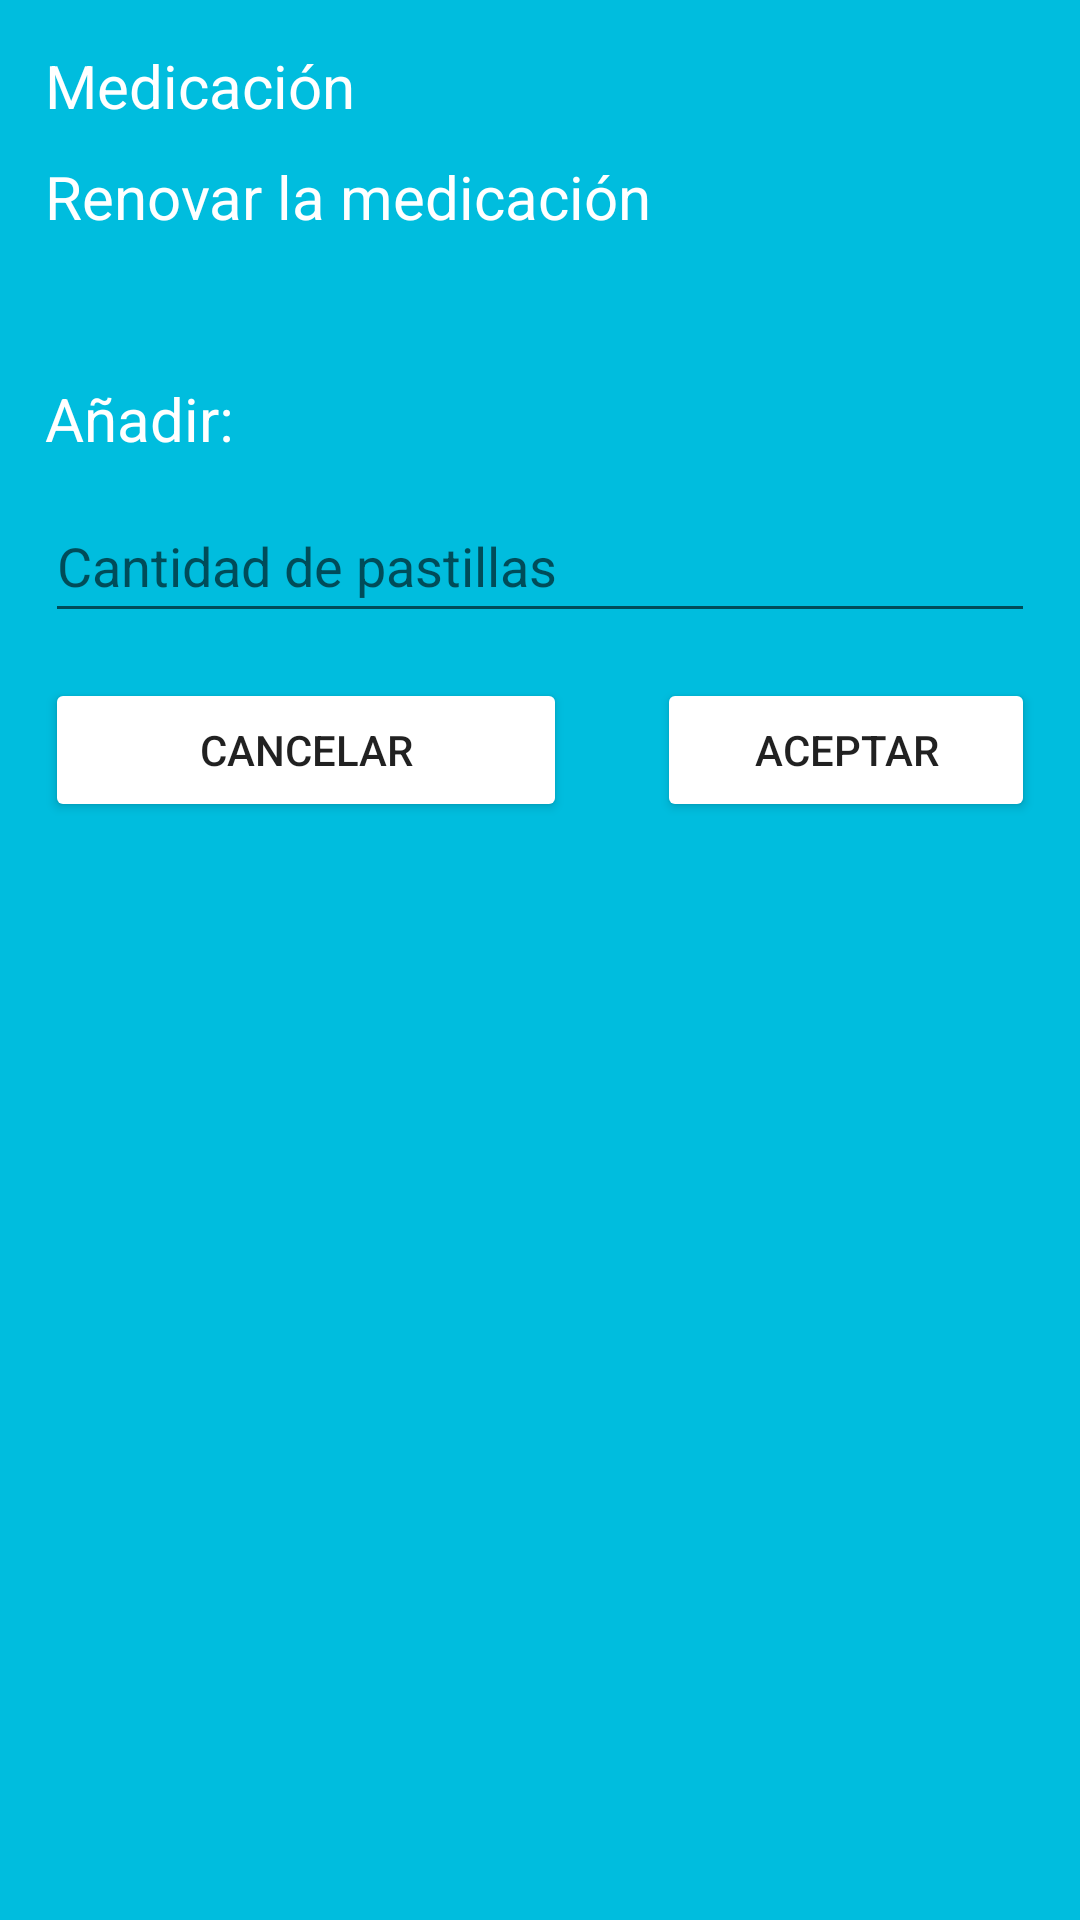

Write the Android layout XML for this screen, with the resource values it uses.
<!-- AndroidManifest.xml: application theme Theme.MiLogin -->
<!-- res/layout/activity_formulario_recargas.xml -->
<?xml version="1.0" encoding="utf-8"?>
<androidx.constraintlayout.widget.ConstraintLayout xmlns:android="http://schemas.android.com/apk/res/android"
    xmlns:app="http://schemas.android.com/apk/res-auto"
    xmlns:tools="http://schemas.android.com/tools"
    android:layout_width="match_parent"
    android:layout_height="match_parent"
    android:background="@color/fondoAzul"
    tools:context=".FormularioMedicacion.FormularioRecargasActivity">

    <LinearLayout
        android:layout_width="match_parent"
        android:layout_height="match_parent"
        android:orientation="vertical">

        <TextView
            android:id="@+id/tvNomMedicamento"
            android:layout_width="match_parent"
            android:layout_height="wrap_content"
            android:layout_marginStart="15sp"
            android:layout_marginTop="15sp"
            android:layout_marginEnd="15sp"
            android:text="Medicación"
            android:textColor="@color/white"
            android:textSize="20sp" />

        <TextView
            android:id="@+id/textView23"
            android:layout_width="match_parent"
            android:layout_height="wrap_content"
            android:layout_marginStart="15sp"
            android:layout_marginTop="10sp"
            android:layout_marginEnd="15sp"
            android:text="Renovar la medicación"
            android:textColor="@color/white"
            android:textSize="20sp" />

        <TextView
            android:id="@+id/tvCuantasQuedan"
            android:layout_width="match_parent"
            android:layout_height="wrap_content"
            android:layout_marginStart="15sp"
            android:layout_marginTop="10sp"
            android:layout_marginEnd="15sp"
            android:textColor="@color/white"
            android:textSize="20sp" />

        <TextView
            android:id="@+id/textView38"
            android:layout_width="match_parent"
            android:layout_height="wrap_content"
            android:layout_marginStart="15sp"
            android:layout_marginTop="10sp"
            android:layout_marginEnd="15sp"
            android:text="Añadir:"
            android:textColor="@color/white"
            android:textSize="20sp" />

        <EditText
            android:id="@+id/etCantidad"
            android:layout_width="match_parent"
            android:layout_height="wrap_content"
            android:layout_marginStart="15sp"
            android:layout_marginTop="10sp"
            android:layout_marginEnd="15sp"
            android:ems="10"
            android:hint="Cantidad de pastillas"
            android:inputType="number"
            android:minHeight="48dp" />

        <LinearLayout
            android:layout_width="match_parent"
            android:layout_height="match_parent"
            android:orientation="horizontal">

            <Button
                android:id="@+id/bCancel"
                android:layout_width="174dp"
                android:layout_height="wrap_content"
                android:layout_marginStart="15sp"
                android:layout_marginTop="15sp"
                android:layout_marginEnd="15sp"
                android:backgroundTint="@color/white"
                android:text="Cancelar" />

            <Button
                android:id="@+id/bAcep"
                android:layout_width="match_parent"
                android:layout_height="wrap_content"
                android:layout_marginStart="15sp"
                android:layout_marginTop="15sp"
                android:layout_marginEnd="15sp"
                android:backgroundTint="@color/white"
                android:text="Aceptar" />
        </LinearLayout>

    </LinearLayout>
</androidx.constraintlayout.widget.ConstraintLayout>
<!-- resources referenced by this layout -->
<resources>
  <color name="fondoAzul">#FF00BDDE</color>
  <color name="white">#FFFFFFFF</color>
  <style name="Theme.MiLogin" parent="Theme.MaterialComponents.DayNight.DarkActionBar">
          
          <item name="colorPrimary">@color/fondoAzul</item>
          <item name="colorPrimaryVariant">@color/fondoAzul</item>
          <item name="colorOnPrimary">@color/fondoAzul</item>
          
          <item name="colorSecondary">@color/teal_200</item>
          <item name="colorSecondaryVariant">@color/teal_700</item>
          <item name="colorOnSecondary">@color/fondoAzul</item>
          
          <item name="android:statusBarColor">?attr/colorPrimaryVariant</item>
          
      </style>
  <color name="teal_200">#FF03DAC5</color>
  <color name="teal_700">#FF018786</color>
</resources>
